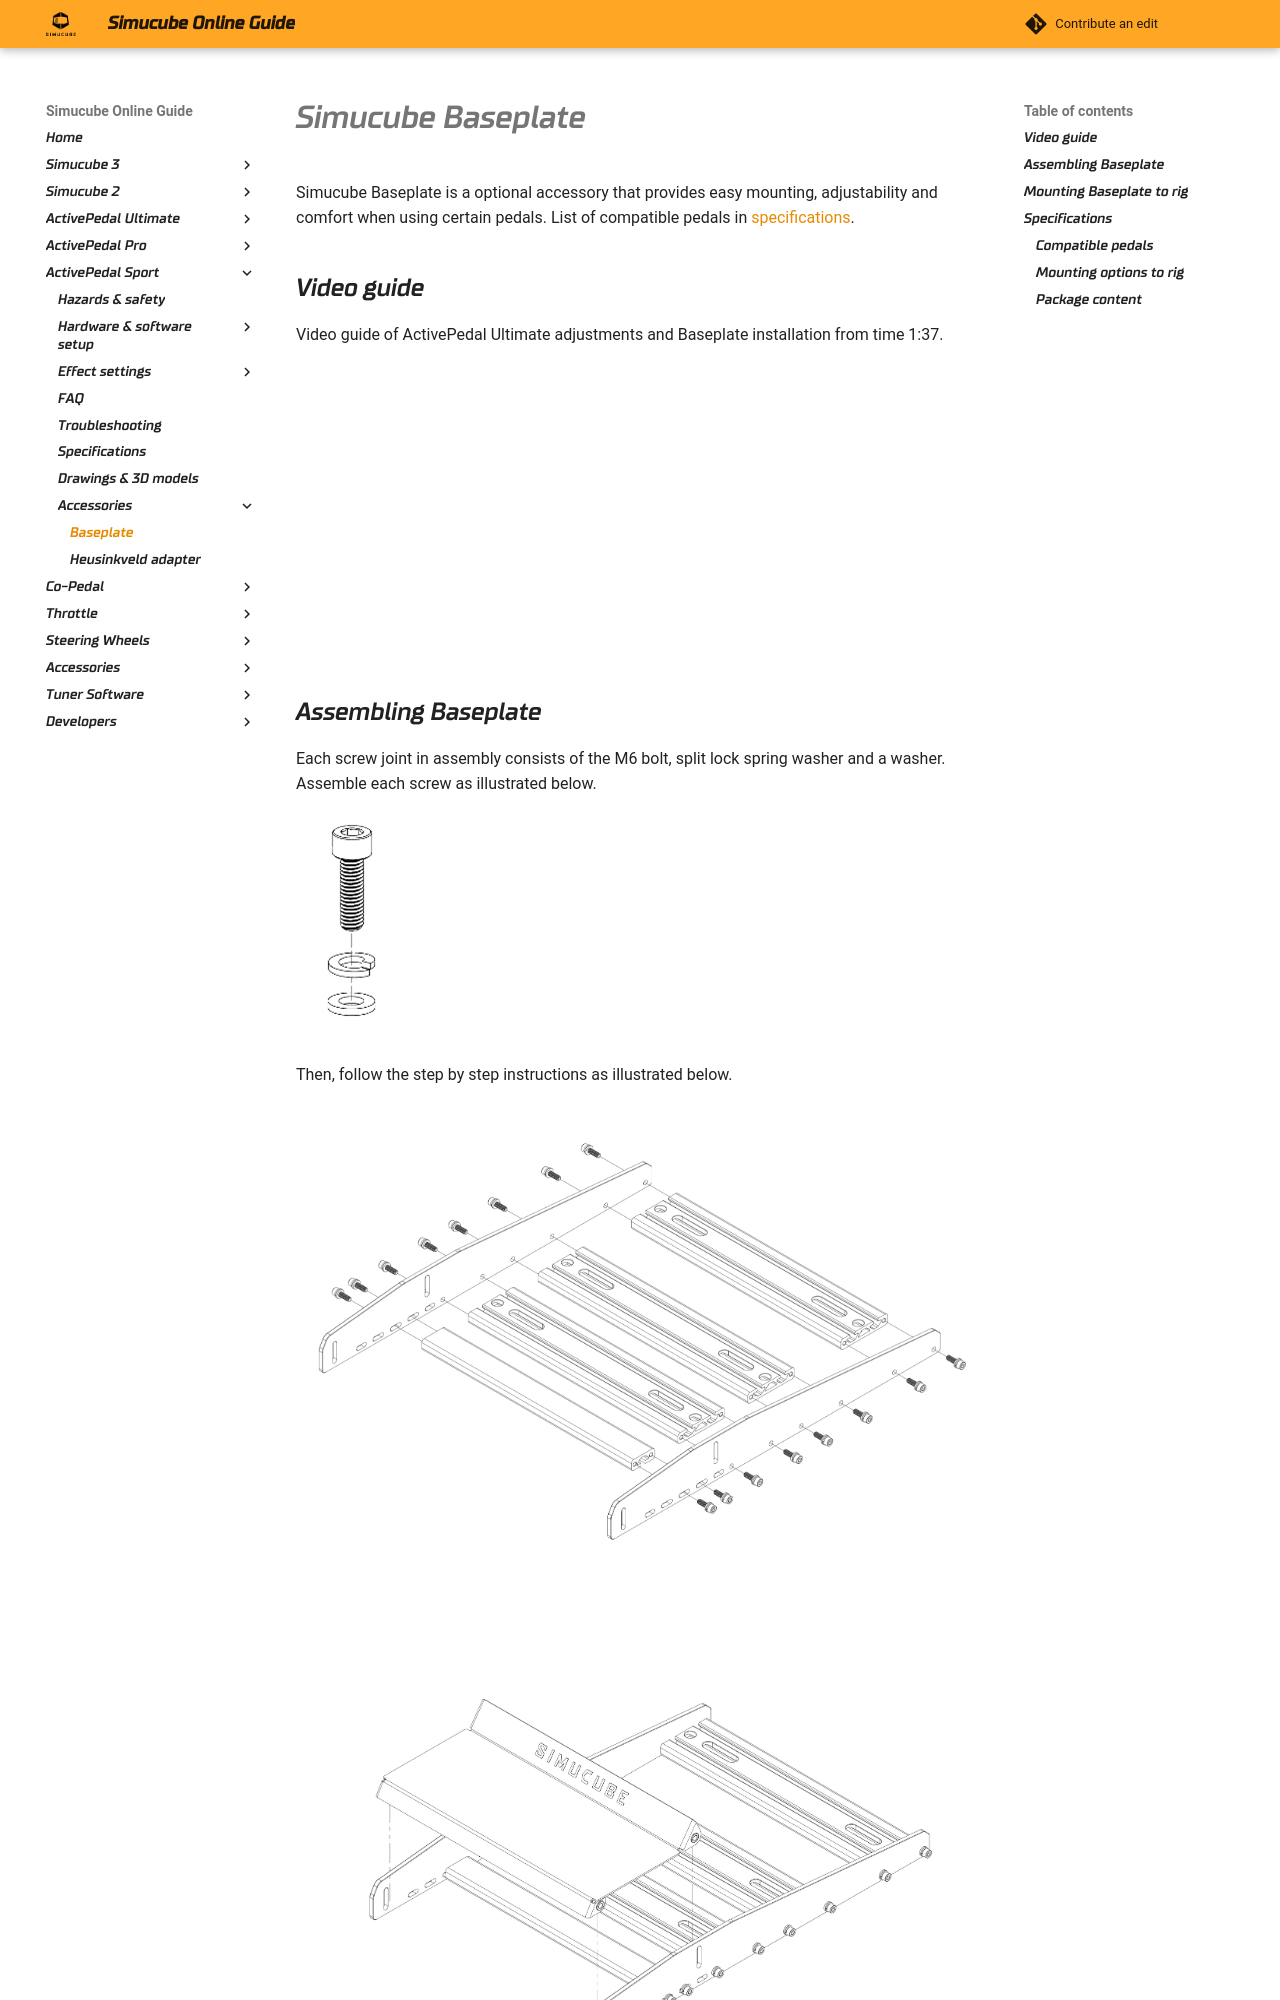

repository: Simucube/simucube-docs.github.io · page: ActivePedalSport/Baseplate.html · generator: mkdocs

# Simucube Baseplate

Simucube Baseplate is a optional accessory that provides easy mounting, adjustability and comfort when using certain pedals. List of compatible pedals in [specifications](Specifications.md).

## Video guide

Video guide of ActivePedal Ultimate adjustments and Baseplate installation from time 1:37.

![type:video](https://www.youtube.com/embed/EzzKEWTEJeI)

## Assembling Baseplate

Each screw joint in assembly consists of the M6 bolt, split lock spring washer and a washer. Assemble each screw as illustrated below.

![](../ActivePedal/assets/baseplate screw assy.png)

Then, follow the step by step instructions as illustrated below.

![](../ActivePedal/assets/baseplate1.png)

![](../ActivePedal/assets/baseplate2.png)

Height and tilt of the foot rest can be set by loosening and tightening the following four screws in desired position.

![](../ActivePedal/assets/baseplate3.png)
